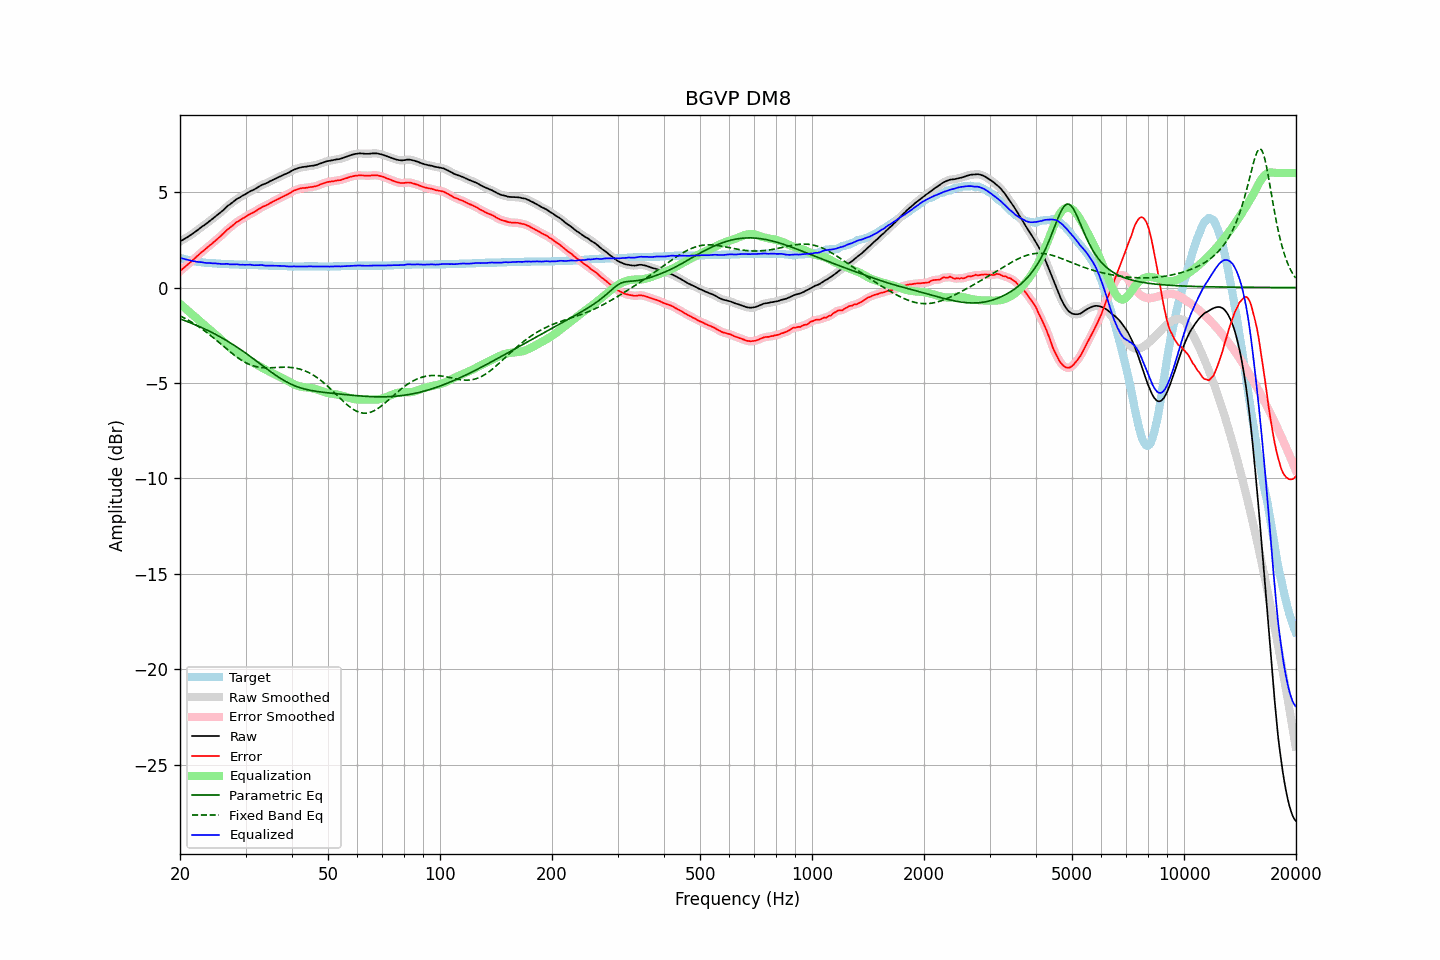

The data file committed next to this chart (first rows):
frequency, raw, error, smoothed, error_smoothed, equalization, parametric_eq, fixed_band_eq, equalized_raw, equalized_smoothed, target
20.00, 2.41, 0.85, 2.41, 0.86, -0.86, -1.64, -1.48, 1.56, 1.56, 1.56
20.20, 2.46, 0.93, 2.46, 0.93, -0.93, -1.67, -1.52, 1.53, 1.53, 1.53
20.40, 2.51, 1.00, 2.51, 1.00, -1.00, -1.70, -1.57, 1.51, 1.51, 1.51
20.61, 2.56, 1.07, 2.56, 1.07, -1.07, -1.73, -1.61, 1.49, 1.49, 1.49
20.81, 2.61, 1.14, 2.61, 1.14, -1.15, -1.77, -1.66, 1.47, 1.47, 1.47
21.02, 2.66, 1.21, 2.66, 1.22, -1.22, -1.80, -1.70, 1.44, 1.45, 1.45
21.23, 2.72, 1.29, 2.72, 1.29, -1.29, -1.83, -1.75, 1.43, 1.43, 1.43
21.44, 2.77, 1.36, 2.77, 1.37, -1.37, -1.87, -1.80, 1.41, 1.41, 1.41
21.66, 2.83, 1.44, 2.83, 1.44, -1.44, -1.90, -1.85, 1.39, 1.39, 1.39
21.87, 2.89, 1.52, 2.89, 1.52, -1.52, -1.93, -1.91, 1.38, 1.37, 1.38
22.09, 2.95, 1.59, 2.95, 1.59, -1.59, -1.97, -1.96, 1.36, 1.36, 1.36
22.31, 3.01, 1.67, 3.02, 1.67, -1.67, -2.01, -2.02, 1.35, 1.35, 1.35
22.54, 3.08, 1.74, 3.08, 1.75, -1.74, -2.04, -2.07, 1.34, 1.34, 1.34
22.76, 3.15, 1.82, 3.15, 1.82, -1.82, -2.08, -2.13, 1.34, 1.33, 1.33
22.99, 3.21, 1.89, 3.21, 1.89, -1.89, -2.12, -2.19, 1.32, 1.32, 1.32
23.22, 3.26, 1.95, 3.27, 1.96, -1.96, -2.16, -2.25, 1.30, 1.31, 1.31
23.45, 3.32, 2.02, 3.33, 2.03, -2.03, -2.20, -2.32, 1.29, 1.30, 1.30
23.69, 3.39, 2.10, 3.39, 2.10, -2.10, -2.24, -2.38, 1.29, 1.29, 1.29
23.92, 3.46, 2.17, 3.46, 2.17, -2.17, -2.28, -2.44, 1.29, 1.29, 1.29
24.16, 3.52, 2.24, 3.52, 2.24, -2.24, -2.32, -2.51, 1.28, 1.28, 1.28
24.40, 3.58, 2.31, 3.59, 2.31, -2.31, -2.36, -2.58, 1.27, 1.28, 1.28
24.65, 3.65, 2.38, 3.65, 2.38, -2.38, -2.41, -2.65, 1.27, 1.27, 1.27
24.89, 3.72, 2.46, 3.72, 2.45, -2.45, -2.45, -2.72, 1.27, 1.26, 1.27
25.14, 3.78, 2.52, 3.79, 2.53, -2.53, -2.50, -2.79, 1.26, 1.26, 1.26
25.39, 3.85, 2.61, 3.85, 2.60, -2.60, -2.54, -2.86, 1.25, 1.25, 1.25
25.65, 3.92, 2.67, 3.92, 2.67, -2.68, -2.59, -2.93, 1.24, 1.24, 1.25
25.91, 3.99, 2.75, 3.99, 2.75, -2.76, -2.63, -3.00, 1.23, 1.23, 1.24
26.16, 4.06, 2.83, 4.07, 2.83, -2.83, -2.68, -3.07, 1.23, 1.23, 1.24
26.43, 4.15, 2.91, 4.15, 2.92, -2.91, -2.73, -3.14, 1.24, 1.24, 1.24
26.69, 4.23, 3.00, 4.23, 3.00, -2.99, -2.78, -3.21, 1.24, 1.24, 1.23
26.96, 4.30, 3.07, 4.30, 3.07, -3.06, -2.83, -3.29, 1.24, 1.23, 1.23
27.23, 4.35, 3.13, 4.36, 3.14, -3.14, -2.88, -3.36, 1.21, 1.22, 1.22
27.50, 4.42, 3.20, 4.42, 3.20, -3.21, -2.94, -3.42, 1.21, 1.21, 1.22
27.77, 4.48, 3.26, 4.49, 3.27, -3.28, -2.99, -3.49, 1.21, 1.21, 1.22
28.05, 4.55, 3.34, 4.56, 3.34, -3.34, -3.04, -3.56, 1.21, 1.21, 1.21
28.33, 4.62, 3.41, 4.62, 3.41, -3.40, -3.10, -3.62, 1.22, 1.22, 1.21
28.62, 4.67, 3.46, 4.67, 3.46, -3.46, -3.15, -3.68, 1.21, 1.21, 1.21
28.90, 4.71, 3.51, 4.72, 3.52, -3.51, -3.21, -3.74, 1.20, 1.20, 1.20
29.19, 4.76, 3.56, 4.77, 3.57, -3.57, -3.27, -3.79, 1.19, 1.20, 1.20
29.48, 4.82, 3.62, 4.81, 3.62, -3.62, -3.33, -3.85, 1.20, 1.19, 1.20
29.78, 4.86, 3.66, 4.86, 3.67, -3.67, -3.39, -3.90, 1.19, 1.19, 1.20
30.08, 4.91, 3.71, 4.91, 3.72, -3.72, -3.45, -3.94, 1.19, 1.19, 1.20
30.38, 4.96, 3.77, 4.96, 3.77, -3.77, -3.51, -3.99, 1.19, 1.20, 1.19
30.68, 5.01, 3.82, 5.01, 3.82, -3.81, -3.57, -4.02, 1.20, 1.20, 1.19
30.99, 5.06, 3.87, 5.05, 3.87, -3.86, -3.63, -4.06, 1.20, 1.19, 1.19
31.30, 5.09, 3.90, 5.10, 3.91, -3.91, -3.69, -4.09, 1.18, 1.18, 1.19
31.61, 5.13, 3.95, 5.14, 3.95, -3.96, -3.75, -4.12, 1.17, 1.17, 1.18
31.93, 5.18, 4.00, 5.18, 4.00, -4.01, -3.82, -4.14, 1.17, 1.17, 1.18
32.24, 5.23, 4.05, 5.23, 4.06, -4.06, -3.88, -4.16, 1.17, 1.17, 1.18
32.57, 5.28, 4.11, 5.28, 4.11, -4.11, -3.94, -4.17, 1.17, 1.18, 1.17
32.89, 5.33, 4.16, 5.33, 4.17, -4.15, -4.01, -4.19, 1.18, 1.18, 1.17
33.22, 5.38, 4.21, 5.38, 4.21, -4.20, -4.07, -4.20, 1.18, 1.17, 1.17
33.55, 5.41, 4.25, 5.41, 4.25, -4.25, -4.13, -4.20, 1.17, 1.17, 1.16
33.89, 5.44, 4.28, 5.45, 4.29, -4.29, -4.20, -4.21, 1.15, 1.15, 1.16
34.23, 5.48, 4.32, 5.48, 4.33, -4.34, -4.26, -4.21, 1.15, 1.15, 1.16
34.57, 5.52, 4.37, 5.52, 4.37, -4.38, -4.32, -4.21, 1.14, 1.15, 1.15
34.92, 5.57, 4.42, 5.57, 4.42, -4.42, -4.38, -4.21, 1.15, 1.15, 1.15
35.27, 5.61, 4.46, 5.61, 4.47, -4.46, -4.45, -4.20, 1.15, 1.15, 1.15
35.62, 5.65, 4.51, 5.65, 4.51, -4.51, -4.51, -4.20, 1.15, 1.15, 1.14
35.97, 5.69, 4.55, 5.69, 4.55, -4.55, -4.56, -4.20, 1.14, 1.14, 1.14
... 635 more rows
